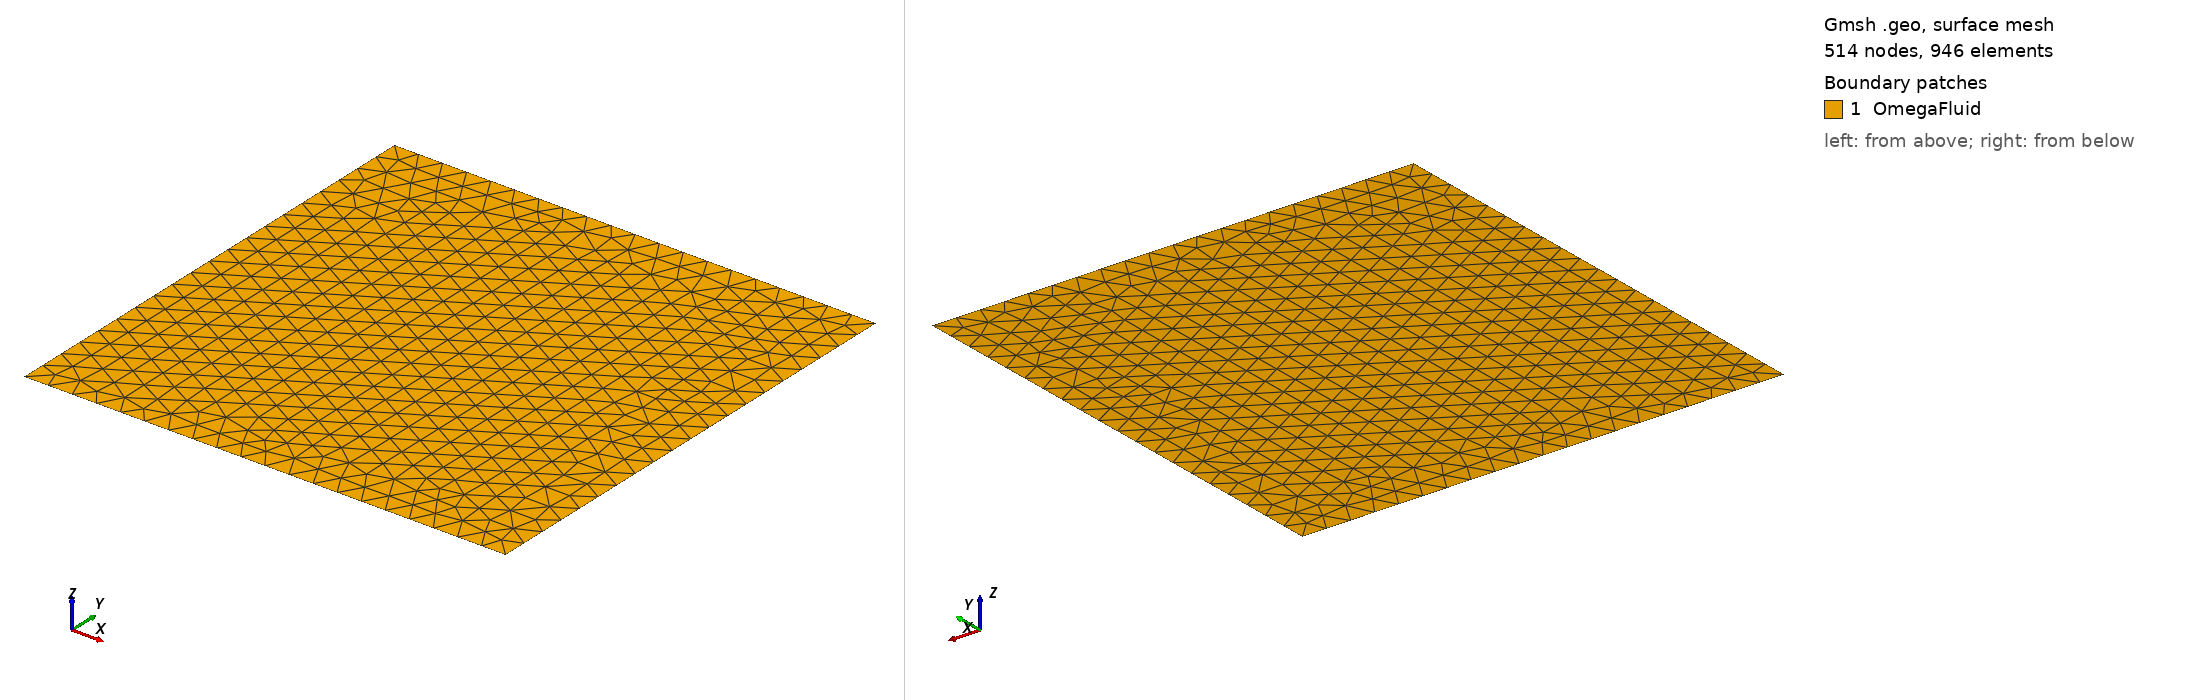

Gmsh geometry script, surface-meshed: 514 nodes, 946 surface elements. Boundary patches (legend numbers): 1 OmegaFluid. Left view from above one corner, right view from below the opposite corner. Legend entries are the model's physical surfaces. The drawing asked Gmsh for element sizes between 1% and 20% of the model's largest extent; the script's own settings can give other sizes.

=== square2d.geo (drawn) ===
h = 0.1;
xmin = -1;
xmax = 1;
ymin = -1;
ymax = 1;
Point(1) = {xmin,ymin,0.0,h};
Point(2) = {xmax,ymin,0.0,h};
Point(3) = {xmax,ymax,0.0,h};
Point(4) = {xmin,ymax,0.0,h};
Line(1) = {4,1};
Line(2) = {1,2};
Line(3) = {2,3};
Line(4) = {3,4};
Line Loop(5) = {1,2,3,4};
Plane Surface(6) = {5};

Physical Line("Left") = {1};
Physical Line("Bottom") = {2};
Physical Line("Right") = {3};
Physical Line("Top") = {4};
Physical Surface("OmegaFluid") = {6};
